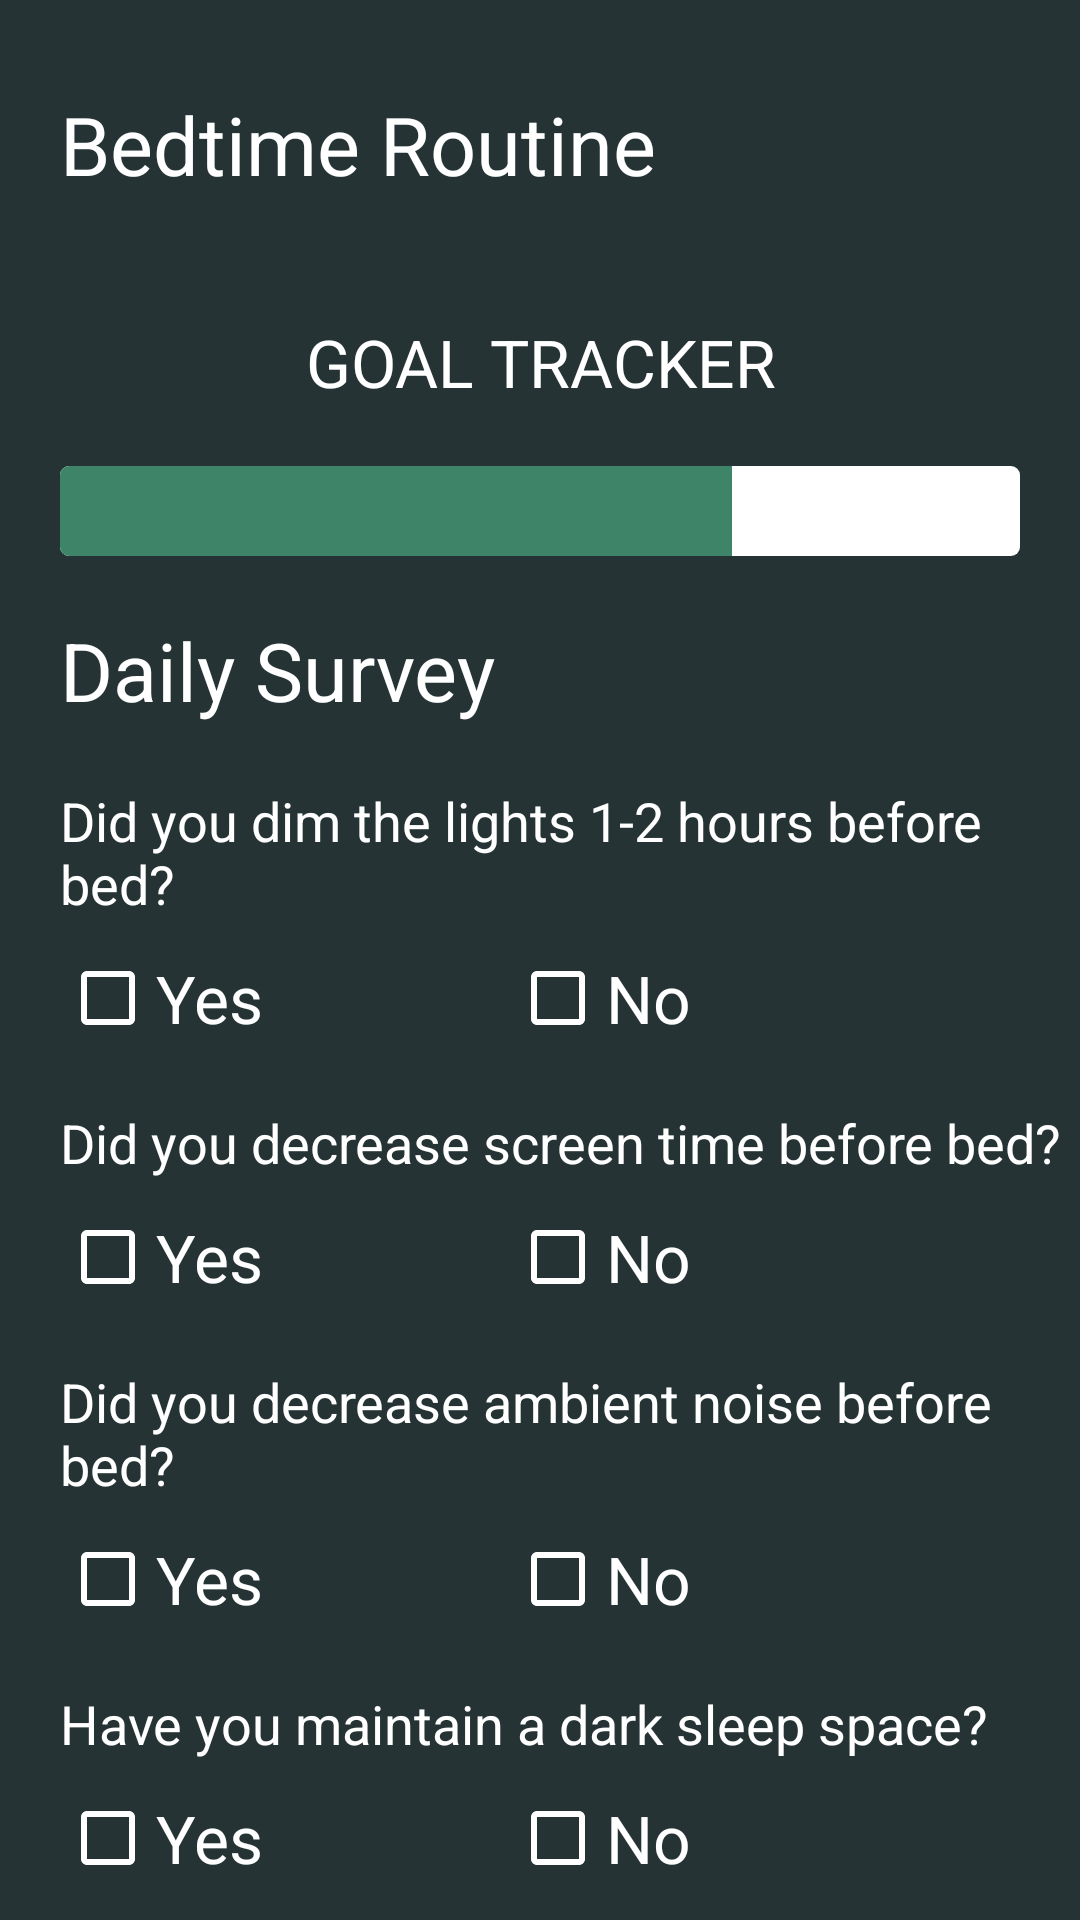

Write the Android layout XML for this screen, with the resource values it uses.
<!-- AndroidManifest.xml: application theme Theme.Hwswlab2 -->
<!-- res/layout/fragment_sleep_environment.xml -->
<?xml version="1.0" encoding="utf-8"?>
<RelativeLayout xmlns:android="http://schemas.android.com/apk/res/android"
    xmlns:tools="http://schemas.android.com/tools"
    android:layout_width="match_parent"
    android:layout_height="match_parent"
    android:background="#253334"
    tools:context=".fragment.Sleep_environment">

    <TextView
        android:layout_marginLeft="20dp"
        android:layout_width="wrap_content"
        android:layout_height="wrap_content"
        android:textSize="27dp"
        android:textColor="@color/white"
        android:text="Bedtime Routine"
        android:layout_marginTop="30dp"
        android:id="@+id/sleep_env_title"></TextView>

    <TextView
        android:layout_width="wrap_content"
        android:layout_height="wrap_content"
        android:layout_below="@+id/sleep_env_title"
        android:text="GOAL TRACKER"
        android:textColor="@color/white"
        android:textAlignment="center"
        android:layout_centerHorizontal="true"
        android:textSize="22dp"
        android:layout_gravity="center_horizontal"
        android:id="@+id/goal_tracker_txt"
        android:layout_marginTop="40dp"
        />

    <ProgressBar
        style="@android:style/Widget.ProgressBar.Horizontal"
        android:layout_width="match_parent"
        android:layout_height="30dp"
        android:layout_below="@+id/goal_tracker_txt"
        android:layout_marginTop="20dp"
        android:max="100"
        android:progress="70"
        android:indeterminate="false"
        android:paddingLeft="20dp"
        android:progressDrawable="@drawable/progress_bar_goal"
        android:id="@+id/goal_tracker_bar"
        android:paddingRight="20dp" />

    <TextView
        android:layout_width="wrap_content"
        android:layout_height="wrap_content"
        android:layout_below="@+id/goal_tracker_bar"
        android:text="Daily Survey"
        android:textColor="@color/white"
        android:textSize="27dp"
        android:layout_marginLeft="20dp"
        android:id="@+id/daily_survey_routine"
        android:layout_marginTop="20dp"></TextView>

    <RelativeLayout
        android:layout_width="match_parent"
        android:layout_height="wrap_content"
        android:id="@+id/survey1"
        android:layout_below="@+id/daily_survey_routine">

    <TextView
        android:layout_width="wrap_content"
        android:layout_height="wrap_content"
        android:text="Did you dim the lights 1-2 hours before bed?"
        android:textColor="@color/white"
        android:textSize="18dp"
        android:layout_marginLeft="20dp"
        android:id="@+id/daily_survey_routine_q"
        android:layout_marginTop="20dp"></TextView>

    <CheckBox
        android:layout_width="100dp"
        android:layout_height="wrap_content"
        android:layout_below="@+id/daily_survey_routine_q"
        android:textColor="@color/white"
        android:text="Yes"
        android:textSize="22dp"
        android:layout_marginLeft="20dp"
        android:layout_marginTop="10dp"
        android:id="@+id/routine_survey_yes"
        android:buttonTint="@color/white"></CheckBox>

    <CheckBox
        android:layout_width="100dp"
        android:layout_height="wrap_content"
        android:layout_below="@+id/daily_survey_routine_q"
        android:textColor="@color/white"
        android:text="No"
        android:textSize="22dp"
        android:layout_marginLeft="50dp"
        android:layout_marginTop="10dp"
        android:id="@+id/routine_survey_no"
        android:layout_toRightOf="@+id/routine_survey_yes"
        android:buttonTint="@color/white"></CheckBox>
    </RelativeLayout>

    <RelativeLayout
        android:layout_width="match_parent"
        android:layout_height="wrap_content"
        android:id="@+id/survey2"
        android:layout_below="@+id/survey1">

        <TextView
            android:layout_width="wrap_content"
            android:layout_height="wrap_content"
            android:text="Did you decrease screen time before bed?"
            android:textColor="@color/white"
            android:textSize="18dp"
            android:layout_marginLeft="20dp"
            android:id="@+id/daily_survey_routine_q2"
            android:layout_marginTop="20dp"></TextView>

        <CheckBox
            android:layout_width="100dp"
            android:layout_height="wrap_content"
            android:layout_below="@+id/daily_survey_routine_q2"
            android:textColor="@color/white"
            android:text="Yes"
            android:textSize="22dp"
            android:layout_marginLeft="20dp"
            android:layout_marginTop="10dp"
            android:id="@+id/sleep_env_yes2"
            android:buttonTint="@color/white"></CheckBox>

        <CheckBox
            android:layout_width="100dp"
            android:layout_height="wrap_content"
            android:layout_below="@+id/daily_survey_routine_q2"
            android:textColor="@color/white"
            android:text="No"
            android:textSize="22dp"
            android:layout_marginLeft="50dp"
            android:layout_marginTop="10dp"
            android:id="@+id/sleep_env_no2"
            android:layout_toRightOf="@+id/sleep_env_yes2"
            android:buttonTint="@color/white"></CheckBox>
    </RelativeLayout>

    <RelativeLayout
        android:layout_width="match_parent"
        android:layout_height="wrap_content"
        android:id="@+id/survey3"
        android:layout_below="@+id/survey2">

        <TextView
            android:layout_width="wrap_content"
            android:layout_height="wrap_content"
            android:text="Did you decrease ambient noise before bed?"
            android:textColor="@color/white"
            android:textSize="18dp"
            android:layout_marginLeft="20dp"
            android:id="@+id/daily_survey_routine_q3"
            android:layout_marginTop="20dp"></TextView>

        <CheckBox
            android:layout_width="100dp"
            android:layout_height="wrap_content"
            android:layout_below="@+id/daily_survey_routine_q3"
            android:textColor="@color/white"
            android:text="Yes"
            android:textSize="22dp"
            android:layout_marginLeft="20dp"
            android:layout_marginTop="10dp"
            android:id="@+id/sleep_env_yes3"
            android:buttonTint="@color/white"></CheckBox>

        <CheckBox
            android:layout_width="100dp"
            android:layout_height="wrap_content"
            android:layout_below="@+id/daily_survey_routine_q3"
            android:textColor="@color/white"
            android:text="No"
            android:textSize="22dp"
            android:layout_marginLeft="50dp"
            android:layout_marginTop="10dp"
            android:id="@+id/sleep_env_no3"
            android:layout_toRightOf="@+id/sleep_env_yes3"
            android:buttonTint="@color/white"></CheckBox>
    </RelativeLayout>

    <RelativeLayout
        android:layout_width="match_parent"
        android:layout_height="wrap_content"
        android:id="@+id/survey4"
        android:layout_below="@+id/survey3">

        <TextView
            android:layout_width="wrap_content"
            android:layout_height="wrap_content"
            android:text="Have you maintain a dark sleep space?"
            android:textColor="@color/white"
            android:textSize="18dp"
            android:layout_marginLeft="20dp"
            android:id="@+id/daily_survey_routine_q4"
            android:layout_marginTop="20dp"></TextView>

        <CheckBox
            android:layout_width="100dp"
            android:layout_height="wrap_content"
            android:layout_below="@+id/daily_survey_routine_q4"
            android:textColor="@color/white"
            android:text="Yes"
            android:textSize="22dp"
            android:layout_marginLeft="20dp"
            android:layout_marginTop="10dp"
            android:id="@+id/sleep_env_yes4"
            android:buttonTint="@color/white"></CheckBox>

        <CheckBox
            android:layout_width="100dp"
            android:layout_height="wrap_content"
            android:layout_below="@+id/daily_survey_routine_q4"
            android:textColor="@color/white"
            android:text="No"
            android:textSize="22dp"
            android:layout_marginLeft="50dp"
            android:layout_marginTop="10dp"
            android:id="@+id/sleep_env_no4"
            android:layout_toRightOf="@+id/sleep_env_yes4"
            android:buttonTint="@color/white"></CheckBox>
    </RelativeLayout>

</RelativeLayout>
<!-- resources referenced by this layout -->
<resources>
  <!-- drawable progress_bar_goal (drawable) -->
  <?xml version="1.0" encoding="utf-8"?>
  <layer-list xmlns:android="http://schemas.android.com/apk/res/android" >
  
      <item>
          <shape android:shape="rectangle" >
              <corners android:radius="3dp"/>
  
              <gradient
                  android:angle="90"
                  android:endColor="#FFFFFF"
              android:startColor="#FFFFFF" /> 
          </shape>
      </item>
      <item>
          <clip>
              <shape android:shape="rectangle" >
                  <corners android:radius="3dp" />
  
                  <gradient
                      android:angle="90"
                      android:endColor="#3E8469"
                      android:startColor="#3E8469" /> 
              </shape>
          </clip>
      </item>
  
  </layer-list>
  <style name="Theme.Hwswlab2" parent="Theme.AppCompat.Light.NoActionBar">
          
          <item name="colorPrimary">@color/teal_700</item>
          <item name="colorPrimaryVariant">@color/teal_200</item>
          <item name="colorOnPrimary">@color/white</item>
          
          <item name="colorSecondary">@color/white</item>
          <item name="colorSecondaryVariant">@color/teal_700</item>
          <item name="colorOnSecondary">@color/white</item>
          
          <item name="android:statusBarColor" tools:targetApi="l">?attr/colorPrimaryVariant</item>
          
      </style>
  <!-- not gathered from this repository: default colours our renderer supplied (Android Studio template values) -->
  <color name="teal_200">#FF03DAC5</color>
  <color name="teal_700">#FF018786</color>
  <color name="white">#FFFFFFFF</color>
</resources>
